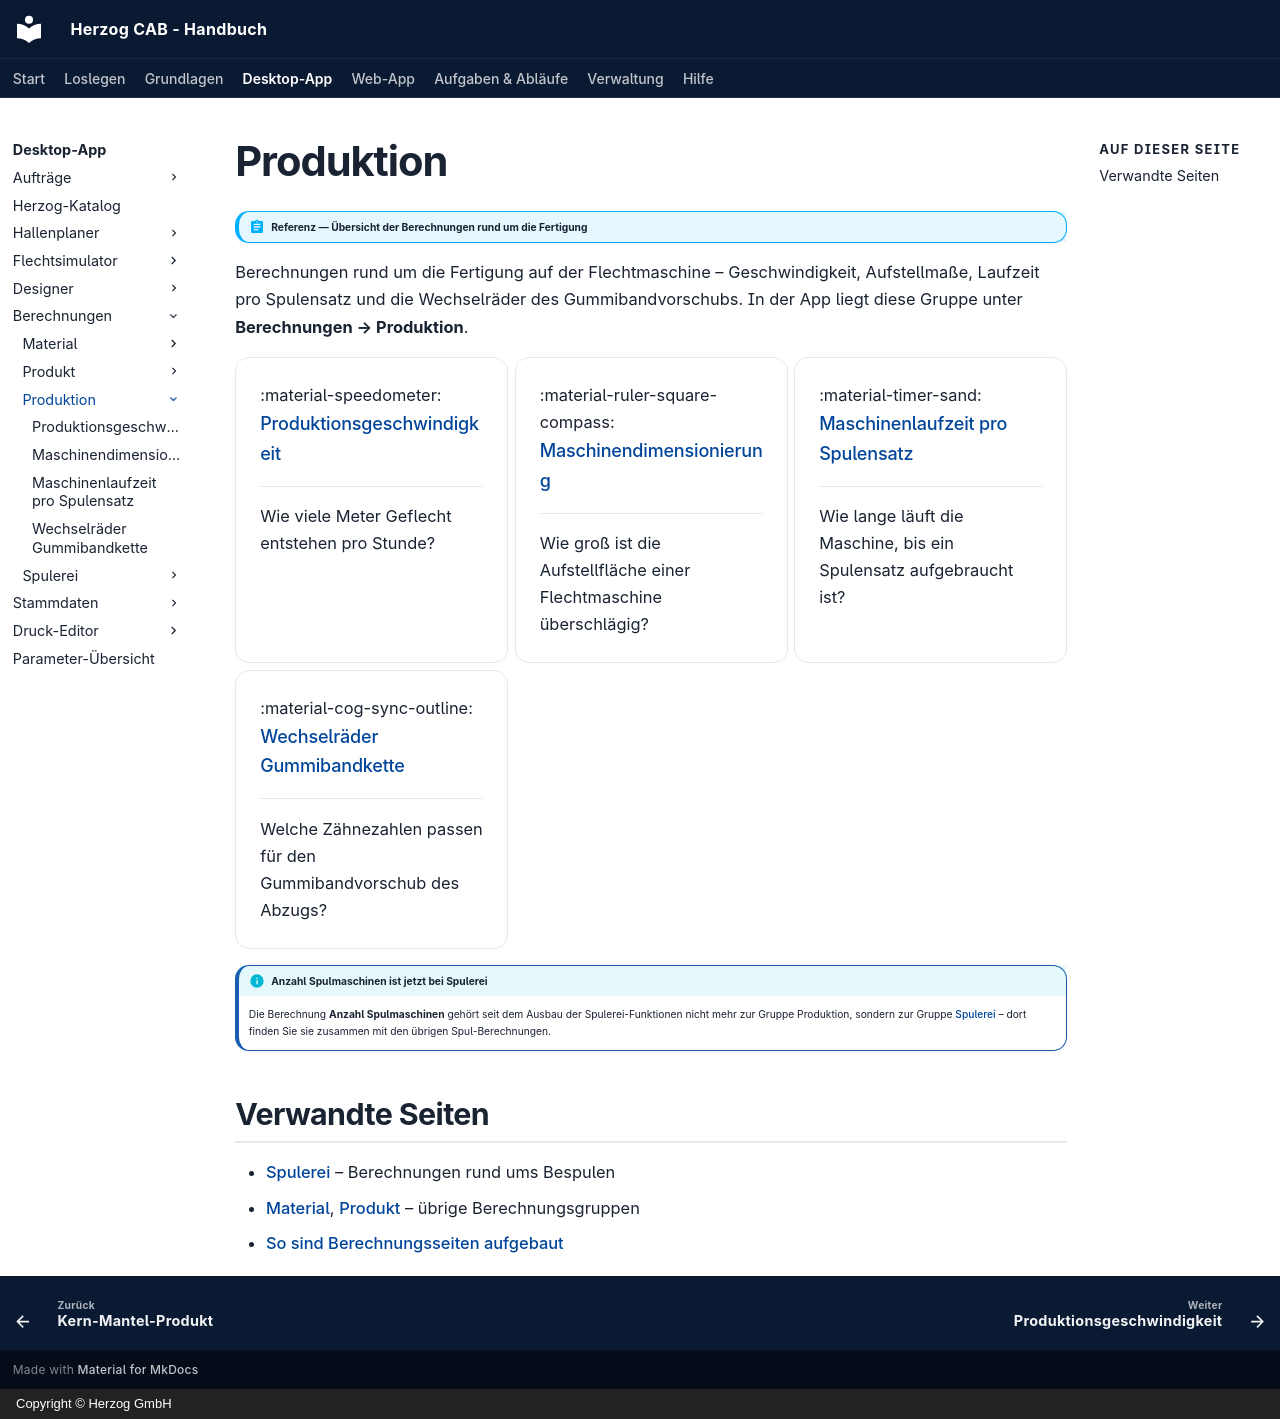

repository: Herzog-GmbH/HerzogCAB-Docs · page: calculations/production/index.html · generator: mkdocs · copyright: Copyright © Herzog GmbH

# Produktion

!!! abstract "Referenz — Übersicht der Berechnungen rund um die Fertigung"

Berechnungen rund um die Fertigung auf der Flechtmaschine – Geschwindigkeit,
Aufstellmaße, Laufzeit pro Spulensatz und die Wechselräder des
Gummibandvorschubs. In der App liegt diese Gruppe unter **Berechnungen →
Produktion**.

<div class="grid cards" markdown>

- :material-speedometer: __[Produktionsgeschwindigkeit](production-speed.md)__

    ---
    Wie viele Meter Geflecht entstehen pro Stunde?

- :material-ruler-square-compass: __[Maschinendimensionierung](dimensions.md)__

    ---
    Wie groß ist die Aufstellfläche einer Flechtmaschine überschlägig?

- :material-timer-sand: __[Maschinenlaufzeit pro Spulensatz](run-time-bobbin-set.md)__

    ---
    Wie lange läuft die Maschine, bis ein Spulensatz aufgebraucht ist?

- :material-cog-sync-outline: __[Wechselräder Gummibandkette](change-gears.md)__

    ---
    Welche Zähnezahlen passen für den Gummibandvorschub des Abzugs?

</div>

!!! info "Anzahl Spulmaschinen ist jetzt bei Spulerei"
    Die Berechnung **Anzahl Spulmaschinen** gehört seit dem Ausbau der
    Spulerei-Funktionen nicht mehr zur Gruppe Produktion, sondern zur Gruppe
    [Spulerei](../winding/index.md) – dort finden Sie sie zusammen mit den
    übrigen Spul-Berechnungen.

## Verwandte Seiten

* [Spulerei](../winding/index.md) – Berechnungen rund ums Bespulen
* [Material](../material/index.md), [Produkt](../product/index.md) – übrige Berechnungsgruppen
* [So sind Berechnungsseiten aufgebaut](../../basics/calc-page-anatomy.md)
